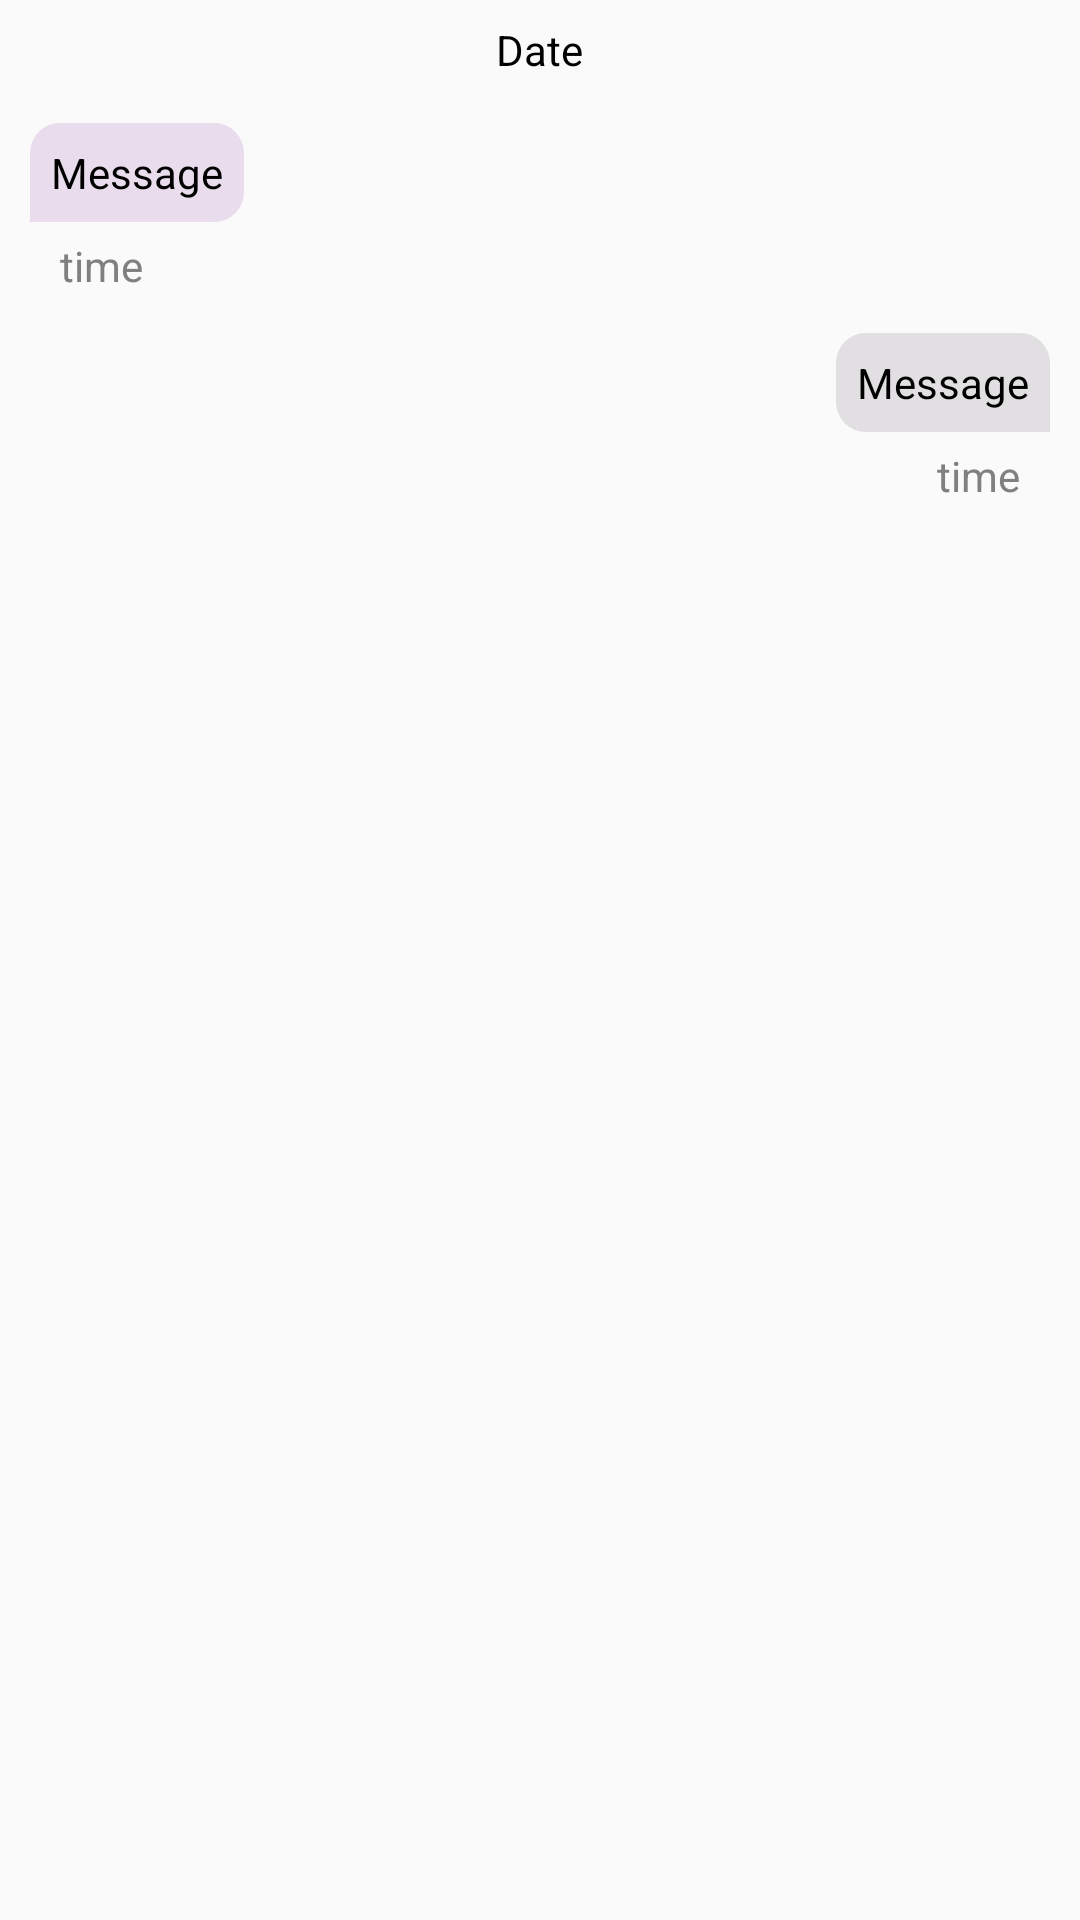

Android layout source for this screen:
<!-- AndroidManifest.xml: application theme Theme.OneCare -->
<!-- res/layout/layout_messages.xml -->
<?xml version="1.0" encoding="utf-8"?>
<RelativeLayout xmlns:android="http://schemas.android.com/apk/res/android"
    android:layout_width="match_parent"
    android:layout_height="wrap_content"
    android:orientation="vertical">

    <TextView
        android:id="@+id/textViewSentByIDList"
        android:layout_width="match_parent"
        android:layout_height="wrap_content"
        android:layout_alignParentTop="true"
        android:text="ID"
        android:textColor="@color/purple"
        android:visibility="gone" />

    <LinearLayout
        android:id="@+id/linearLayoutMainDate"
        android:layout_width="match_parent"
        android:layout_height="wrap_content"
        android:gravity="center"
        android:layout_below="@+id/textViewSentByIDList"
        android:layout_alignParentTop="true">

        <TextView
            android:id="@+id/textViewDate"
            android:layout_width="wrap_content"
            android:layout_height="match_parent"
            android:background="@drawable/chat_date_corner"
            android:gravity="center"
            android:paddingStart="20dp"
            android:paddingEnd="20dp"
            android:paddingTop="7dp"
            android:paddingBottom="7dp"
            android:text="Date"
            android:textColor="@color/black" />

    </LinearLayout>

    <LinearLayout
        android:id="@+id/layout_receiverList"
        android:layout_width="match_parent"
        android:layout_height="wrap_content"
        android:layout_below="@+id/linearLayoutMainDate"
        android:layout_marginStart="10dp"
        android:layout_marginTop="8dp"
        android:layout_marginEnd="90dp"
        android:layout_marginBottom="5dp"
        android:orientation="vertical"
        android:visibility="visible">

        <LinearLayout
            android:layout_width="wrap_content"
            android:layout_height="wrap_content"
            android:background="@drawable/sender_chat_design"
            android:backgroundTint="@color/chat_tint"
            android:orientation="vertical"
            android:padding="7dp">

            <TextView
                android:id="@+id/tvIdReceiverList"
                android:layout_width="wrap_content"
                android:layout_height="wrap_content"
                android:text="ID"
                android:textColor="@color/black"
                android:visibility="gone" />

            <TextView
                android:id="@+id/tvReceiverNameList"
                android:layout_width="wrap_content"
                android:layout_height="wrap_content"
                android:layout_marginStart="5dp"
                android:text="Name"
                android:textAllCaps="true"
                android:textColor="@color/purple_dark"
                android:textStyle="bold"
                android:visibility="gone" />

            <TextView
                android:layout_width="wrap_content"
                android:layout_height="wrap_content"
                android:text=" : "
                android:textColor="@color/black"
                android:visibility="gone" />

            <TextView
                android:id="@+id/textViewMessageReceiverList"
                android:layout_width="wrap_content"
                android:layout_height="wrap_content"
                android:text="Message"
                android:textColor="@color/black"
                android:textSize="14sp" />

        </LinearLayout>


        <TextView
            android:id="@+id/textViewReceiverTime"
            android:layout_width="match_parent"
            android:layout_height="wrap_content"
            android:layout_gravity="end"
            android:layout_marginStart="10dp"
            android:layout_marginTop="5dp"
            android:layout_marginEnd="10dp"
            android:gravity="start"
            android:text="time"
            android:textColor="@color/chat_text"
            android:visibility="visible" />

    </LinearLayout>

    <LinearLayout
        android:id="@+id/layout_senderList"
        android:layout_width="match_parent"
        android:layout_height="wrap_content"
        android:layout_below="@+id/layout_receiverList"
        android:layout_alignParentStart="true"
        android:layout_marginStart="90dp"
        android:layout_marginTop="8dp"
        android:layout_marginEnd="10dp"
        android:layout_marginBottom="5dp"
        android:orientation="vertical"
        android:visibility="visible">

        <LinearLayout
            android:layout_width="wrap_content"
            android:layout_height="wrap_content"
            android:background="@drawable/receiver_chat_design"
            android:orientation="vertical"
            android:padding="7dp"
            android:layout_gravity="end"
            android:gravity="end">

            <TextView
                android:id="@+id/tvIdSenderList"
                android:layout_width="wrap_content"
                android:layout_height="wrap_content"
                android:text="ID"
                android:textColor="@color/black"
                android:visibility="gone" />

            <TextView
                android:id="@+id/tvSenderNameList"
                android:layout_width="wrap_content"
                android:layout_height="wrap_content"
                android:layout_marginStart="5dp"
                android:text="Name"
                android:textAllCaps="true"
                android:textColor="@color/black"
                android:textStyle="bold"
                android:visibility="gone" />

            <TextView
                android:layout_width="wrap_content"
                android:layout_height="wrap_content"
                android:text=" : "
                android:textColor="@color/black"
                android:visibility="gone" />

            <TextView
                android:id="@+id/textViewMessageSenderList"
                android:layout_width="wrap_content"
                android:layout_height="wrap_content"
                android:text="Message"
                android:textColor="@color/black"
                android:textSize="14sp"
                />

        </LinearLayout>

        <TextView
            android:id="@+id/textViewSenderTime"
            android:layout_width="wrap_content"
            android:layout_height="wrap_content"
            android:layout_gravity="end"
            android:layout_marginTop="5dp"
            android:layout_marginEnd="10dp"
            android:gravity="end"
            android:text="time"
            android:textColor="@color/chat_text"
            android:visibility="visible" />

    </LinearLayout>

</RelativeLayout>
<!-- resources referenced by this layout -->
<resources>
  <color name="black">#FF000000</color>
  <color name="chat_text">#818081</color>
  <color name="chat_tint">#E9DCEC</color>
  <color name="purple">#ad8db4</color>
  <color name="purple_dark">#9C5DAA</color>
  <!-- drawable chat_date_corner (drawable) -->
  <?xml version="1.0" encoding="utf-8"?>
  <shape xmlns:android="http://schemas.android.com/apk/res/android"
      android:id="@+id/listview_background_shape">
  
      <stroke
          android:width="0dp"
          android:color="@color/black" />
  
      <padding
          android:bottom="0dp"
          android:left="0dp"
          android:right="0dp"
          android:top="0dp" />
      <corners android:radius="10dp" />
     
  
  </shape>
  <!-- drawable receiver_chat_design (drawable) -->
  <?xml version="1.0" encoding="utf-8"?>
  <shape xmlns:android="http://schemas.android.com/apk/res/android">
  
      <solid android:color="@color/gray" />
  
      <corners
          android:bottomLeftRadius="10dp"
          android:topLeftRadius="10dp"
          android:topRightRadius="10dp"
          android:bottomRightRadius="0dp"/>
  
  </shape>
  <!-- drawable sender_chat_design (drawable-v24) -->
  <?xml version="1.0" encoding="utf-8"?>
  <shape xmlns:android="http://schemas.android.com/apk/res/android">
      <solid android:color="@color/gray" />
  
      <corners
          android:bottomLeftRadius="0dp"
          android:topLeftRadius="10dp"
          android:topRightRadius="10dp"
          android:bottomRightRadius="10dp"/>
  
  </shape>
  <style name="Theme.OneCare" parent="Theme.AppCompat.Light.DarkActionBar">
          
          <item name="colorPrimary">@color/gray_back</item>
          <item name="colorPrimaryVariant">@color/gray_back</item>
          <item name="colorOnPrimary">@color/white</item>
          
          <item name="colorSecondary">@color/teal_200</item>
          <item name="colorSecondaryVariant">@color/teal_700</item>
          <item name="colorOnSecondary">@color/black</item>
          
          <item name="android:statusBarColor" tools:targetApi="l">?attr/colorPrimaryVariant</item>
          
      </style>
  <color name="gray">#E1DFE1</color>
  <color name="gray_back">#ad8db4</color>
  <color name="white">#FFFFFFFF</color>
  <color name="teal_200">#ad8db4</color>
  <color name="teal_700">#ad8db4</color>
</resources>
